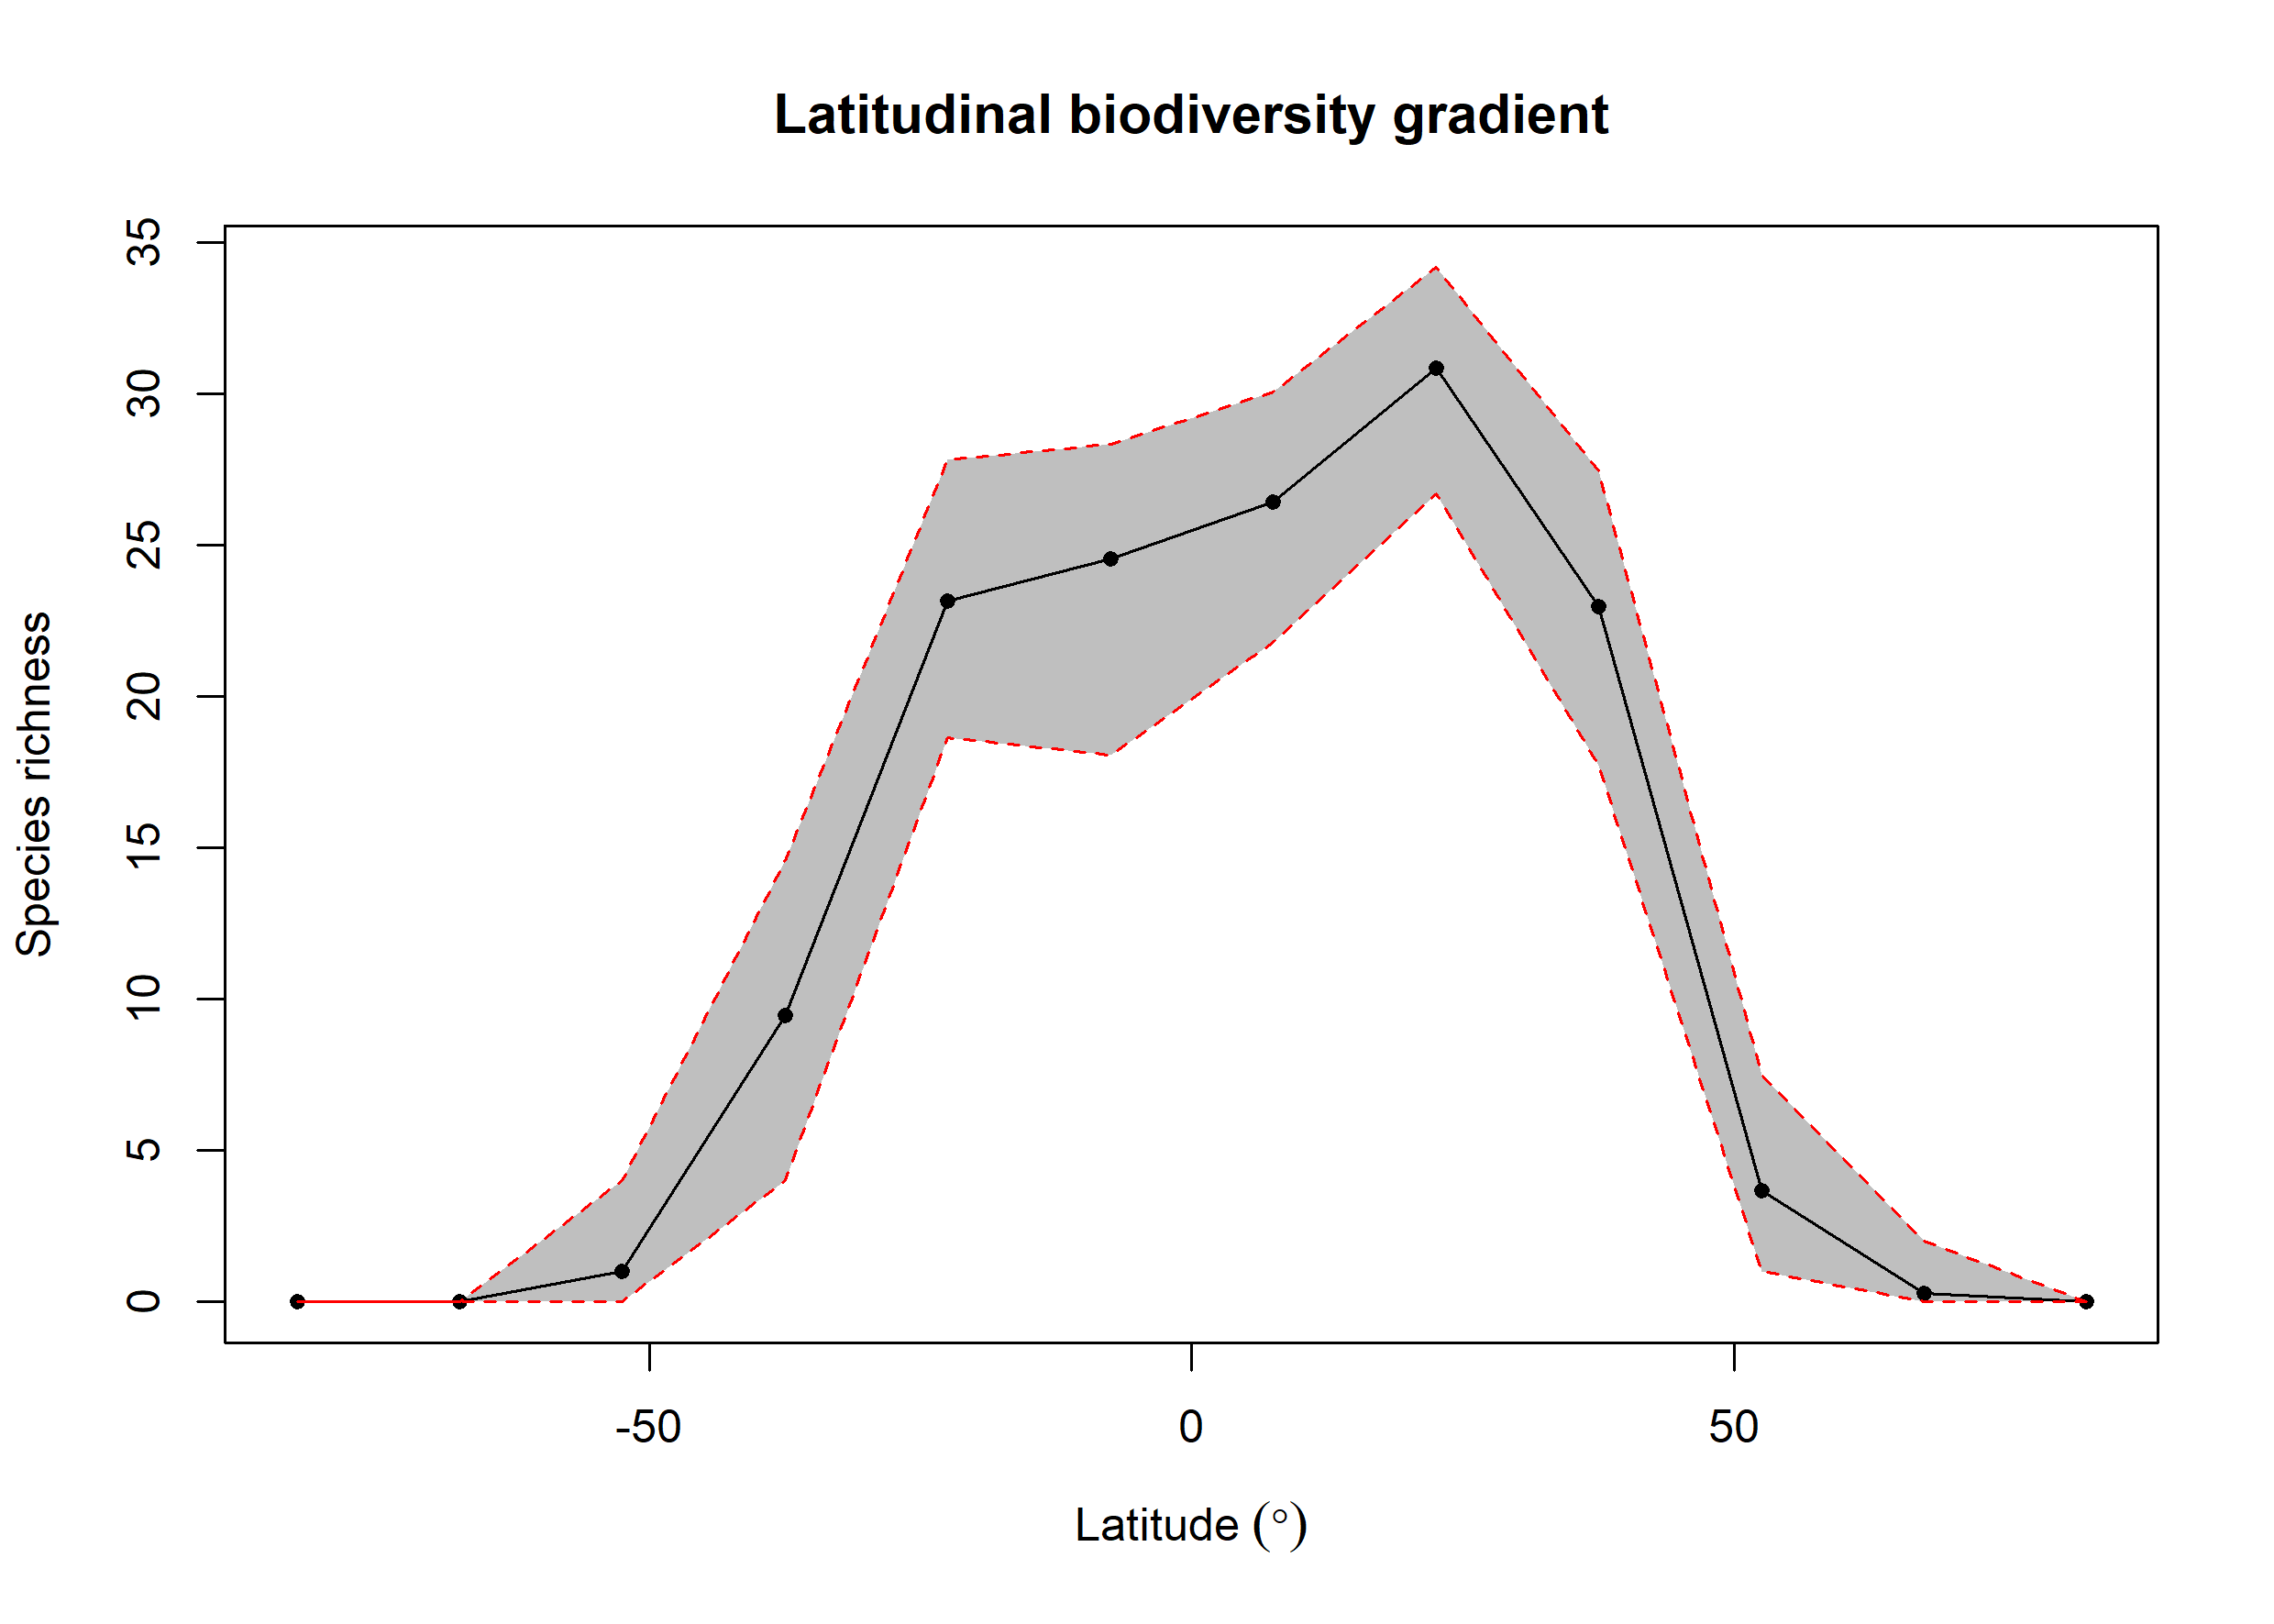

The table this chart was drawn from, first rows:
bin, max, min, mid, hemisphere, mean_richness, CI.Lower, CI.Upper
1, 90, 75, 82.5, N, 0.01, 0, 0
2, 75, 60, 67.5, N, 0.28, 0, 2
3, 60, 45, 52.5, N, 3.678, 1, 7.509
4, 45, 30, 37.5, N, 22.98, 17.74, 27.45
5, 30, 15, 22.5, N, 30.85, 26.7, 34.2
6, 15, 0, 7.5, N, 26.42, 21.81, 30.06
7, 0, -15, -7.5, S, 24.55, 18.06, 28.35
8, -15, -30, -22.5, S, 23.16, 18.63, 27.81
9, -30, -45, -37.5, S, 9.469, 4, 14.59
10, -45, -60, -52.5, S, 1.01, 0, 4
11, -60, -75, -67.5, S, 0.02, 0, 0
12, -75, -90, -82.5, S, 0.02, 0, 0
